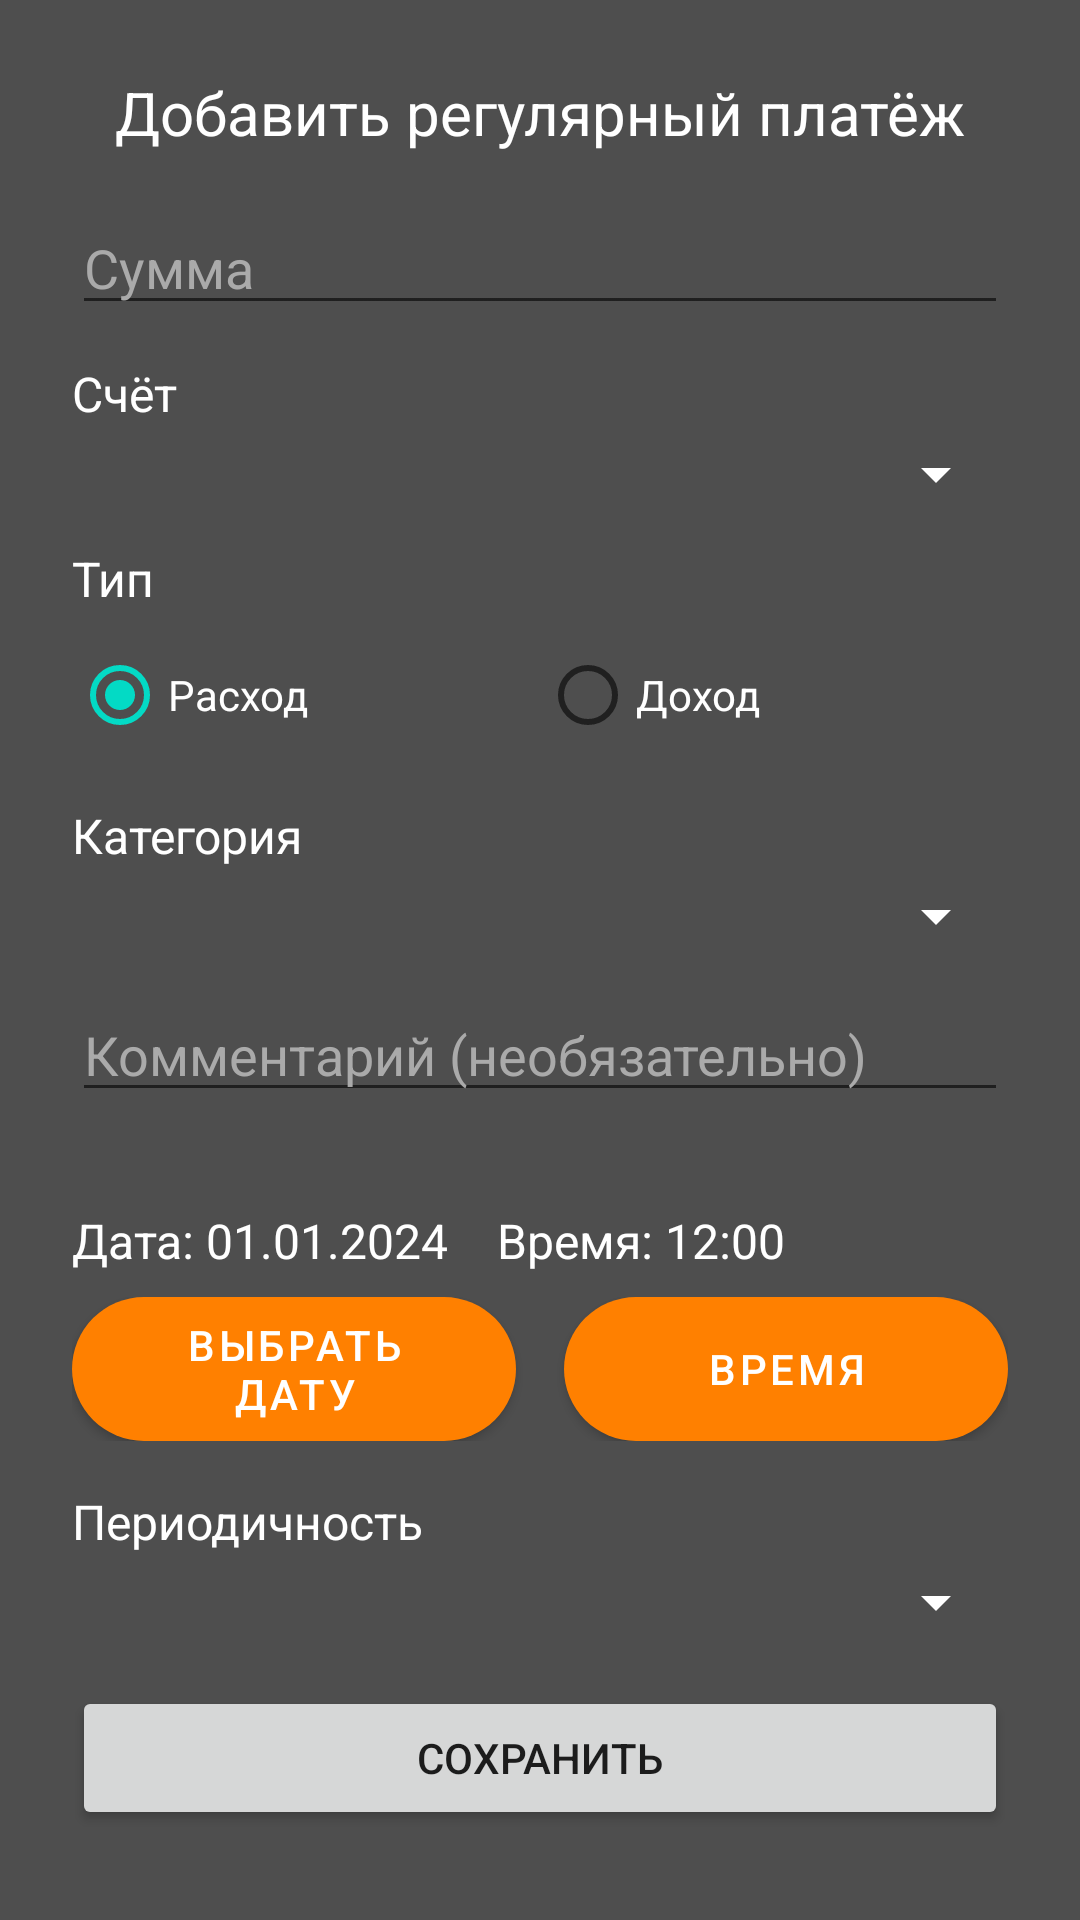

The Android layout XML behind this screen, and the referenced resources:
<!-- AndroidManifest.xml: application theme Theme.MoneyDealer -->
<!-- res/layout/dialog_add_regular_payment.xml -->
<?xml version="1.0" encoding="utf-8"?>
<LinearLayout xmlns:android="http://schemas.android.com/apk/res/android"
    android:layout_width="match_parent"
    android:layout_height="wrap_content"
    android:orientation="vertical"
    android:background="@color/background_color"
    android:padding="24dp">

    <TextView
        android:layout_width="wrap_content"
        android:layout_height="wrap_content"
        android:text="Добавить регулярный платёж"
        android:textColor="@android:color/white"
        android:textSize="20sp"
        android:layout_gravity="center_horizontal"
        android:layout_marginBottom="16dp"/>

    <EditText
        android:id="@+id/etAmount"
        android:layout_width="match_parent"
        android:layout_height="wrap_content"
        android:hint="Сумма"
        android:textColor="@android:color/white"
        android:textColorHint="@android:color/darker_gray"
        android:inputType="numberDecimal"
        android:layout_marginBottom="12dp"/>

    <TextView
        android:id="@+id/tvAccountLabel"
        android:layout_width="wrap_content"
        android:layout_height="wrap_content"
        android:text="Счёт"
        android:textColor="@android:color/white"
        android:textSize="16sp"
        android:layout_marginBottom="4dp"/>

    <Spinner
        android:id="@+id/spinnerAccount"
        android:layout_width="match_parent"
        android:layout_height="wrap_content"
        android:layout_marginBottom="12dp"
        android:backgroundTint="@android:color/white"/>

    <TextView
        android:id="@+id/tvTypeLabel"
        android:layout_width="wrap_content"
        android:layout_height="wrap_content"
        android:text="Тип"
        android:textColor="@android:color/white"
        android:textSize="16sp"
        android:layout_marginBottom="4dp"/>

    <RadioGroup
        android:id="@+id/rgType"
        android:layout_width="match_parent"
        android:layout_height="wrap_content"
        android:orientation="horizontal"
        android:layout_marginBottom="12dp">
        <RadioButton
            android:id="@+id/rbExpense"
            android:layout_width="0dp"
            android:layout_height="wrap_content"
            android:layout_weight="1"
            android:text="Расход"
            android:checked="true"
            android:textColor="@android:color/white"/>
        <RadioButton
            android:id="@+id/rbIncome"
            android:layout_width="0dp"
            android:layout_height="wrap_content"
            android:layout_weight="1"
            android:text="Доход"
            android:textColor="@android:color/white"/>
    </RadioGroup>

    <TextView
        android:id="@+id/tvCategoryLabel"
        android:layout_width="wrap_content"
        android:layout_height="wrap_content"
        android:text="Категория"
        android:textColor="@android:color/white"
        android:textSize="16sp"
        android:layout_marginBottom="4dp"/>

    <Spinner
        android:id="@+id/spinnerCategory"
        android:layout_width="match_parent"
        android:layout_height="wrap_content"
        android:layout_marginBottom="12dp"
        android:backgroundTint="@android:color/white"/>

    <EditText
        android:id="@+id/etComment"
        android:layout_width="match_parent"
        android:layout_height="wrap_content"
        android:hint="Комментарий (необязательно)"
        android:textColor="@android:color/white"
        android:textColorHint="@android:color/darker_gray"
        android:inputType="text"
        android:layout_marginBottom="16dp"/>

    <LinearLayout
        android:id="@+id/dateTimeRow"
        android:layout_width="match_parent"
        android:layout_height="wrap_content"
        android:orientation="horizontal"
        android:gravity="center_vertical"
        android:layout_marginTop="16dp"
        android:layout_marginBottom="8dp">

        <TextView
            android:id="@+id/tvSelectedDate"
            android:layout_width="wrap_content"
            android:layout_height="wrap_content"
            android:text="Дата: 01.01.2024"
            android:textColor="@android:color/white"
            android:textSize="16sp"
            android:layout_marginEnd="16dp"/>

        <TextView
            android:id="@+id/tvSelectedTime"
            android:layout_width="wrap_content"
            android:layout_height="wrap_content"
            android:text="Время: 12:00"
            android:textColor="@android:color/white"
            android:textSize="16sp"/>
    </LinearLayout>

    <LinearLayout
        android:id="@+id/dateTimeButtonsRow"
        android:layout_width="match_parent"
        android:layout_height="wrap_content"
        android:orientation="horizontal"
        android:gravity="center"
        android:layout_marginBottom="16dp">

        <Button
            android:id="@+id/btnPickDate"
            style="@style/Widget.MaterialComponents.Button"
            android:layout_width="0dp"
            android:layout_height="wrap_content"
            android:layout_weight="1"
            android:text="ВЫБРАТЬ ДАТУ"
            android:textColor="@android:color/white"
            android:background="@drawable/rounded_orange_button"/>

        <Space
            android:layout_width="16dp"
            android:layout_height="wrap_content"/>

        <Button
            android:id="@+id/btnPickTime"
            style="@style/Widget.MaterialComponents.Button"
            android:layout_width="0dp"
            android:layout_height="wrap_content"
            android:layout_weight="1"
            android:text="ВРЕМЯ"
            android:textColor="@android:color/white"
            android:background="@drawable/rounded_orange_button"/>
    </LinearLayout>

    <TextView
        android:id="@+id/tvPeriodLabel"
        android:layout_width="wrap_content"
        android:layout_height="wrap_content"
        android:text="Периодичность"
        android:textColor="@android:color/white"
        android:textSize="16sp"
        android:layout_marginBottom="4dp"/>

    <Spinner
        android:id="@+id/spinnerPeriod"
        android:layout_width="match_parent"
        android:layout_height="wrap_content"
        android:backgroundTint="@android:color/white"
        android:layout_marginBottom="16dp"/>

    <Button
        android:id="@+id/btnSaveRegularPayment"
        android:layout_width="match_parent"
        android:layout_height="wrap_content"
        android:text="Сохранить"/>

</LinearLayout>
<!-- resources referenced by this layout -->
<resources>
  <color name="background_color">#4E4E4E</color>
  <!-- drawable rounded_orange_button (drawable) -->
  <?xml version="1.0" encoding="utf-8"?>
  <shape xmlns:android="http://schemas.android.com/apk/res/android" android:shape="rectangle">
      <solid android:color="@color/welcome_orange" />
      <corners android:radius="150dp" />
  </shape>
  <style name="Theme.MoneyDealer" parent="Theme.MaterialComponents.DayNight.NoActionBar">
          
          <item name="colorPrimary">@color/welcome_orange</item>
          <item name="colorPrimaryVariant">@color/welcome_orange</item>
          <item name="colorOnPrimary">@color/white</item>
          
          <item name="colorSecondary">@color/teal_200</item>
          <item name="colorSecondaryVariant">@color/teal_700</item>
          <item name="colorOnSecondary">@color/black</item>
          <item name="android:statusBarColor">@color/background_color</item>
          <item name="android:windowBackground">@color/background_color</item>
      </style>
  <color name="welcome_orange">#FF8000</color>
  <color name="white">#FFFFFFFF</color>
  <color name="teal_200">#FF03DAC5</color>
  <color name="teal_700">#FF018786</color>
  <color name="black">#FF000000</color>
</resources>
